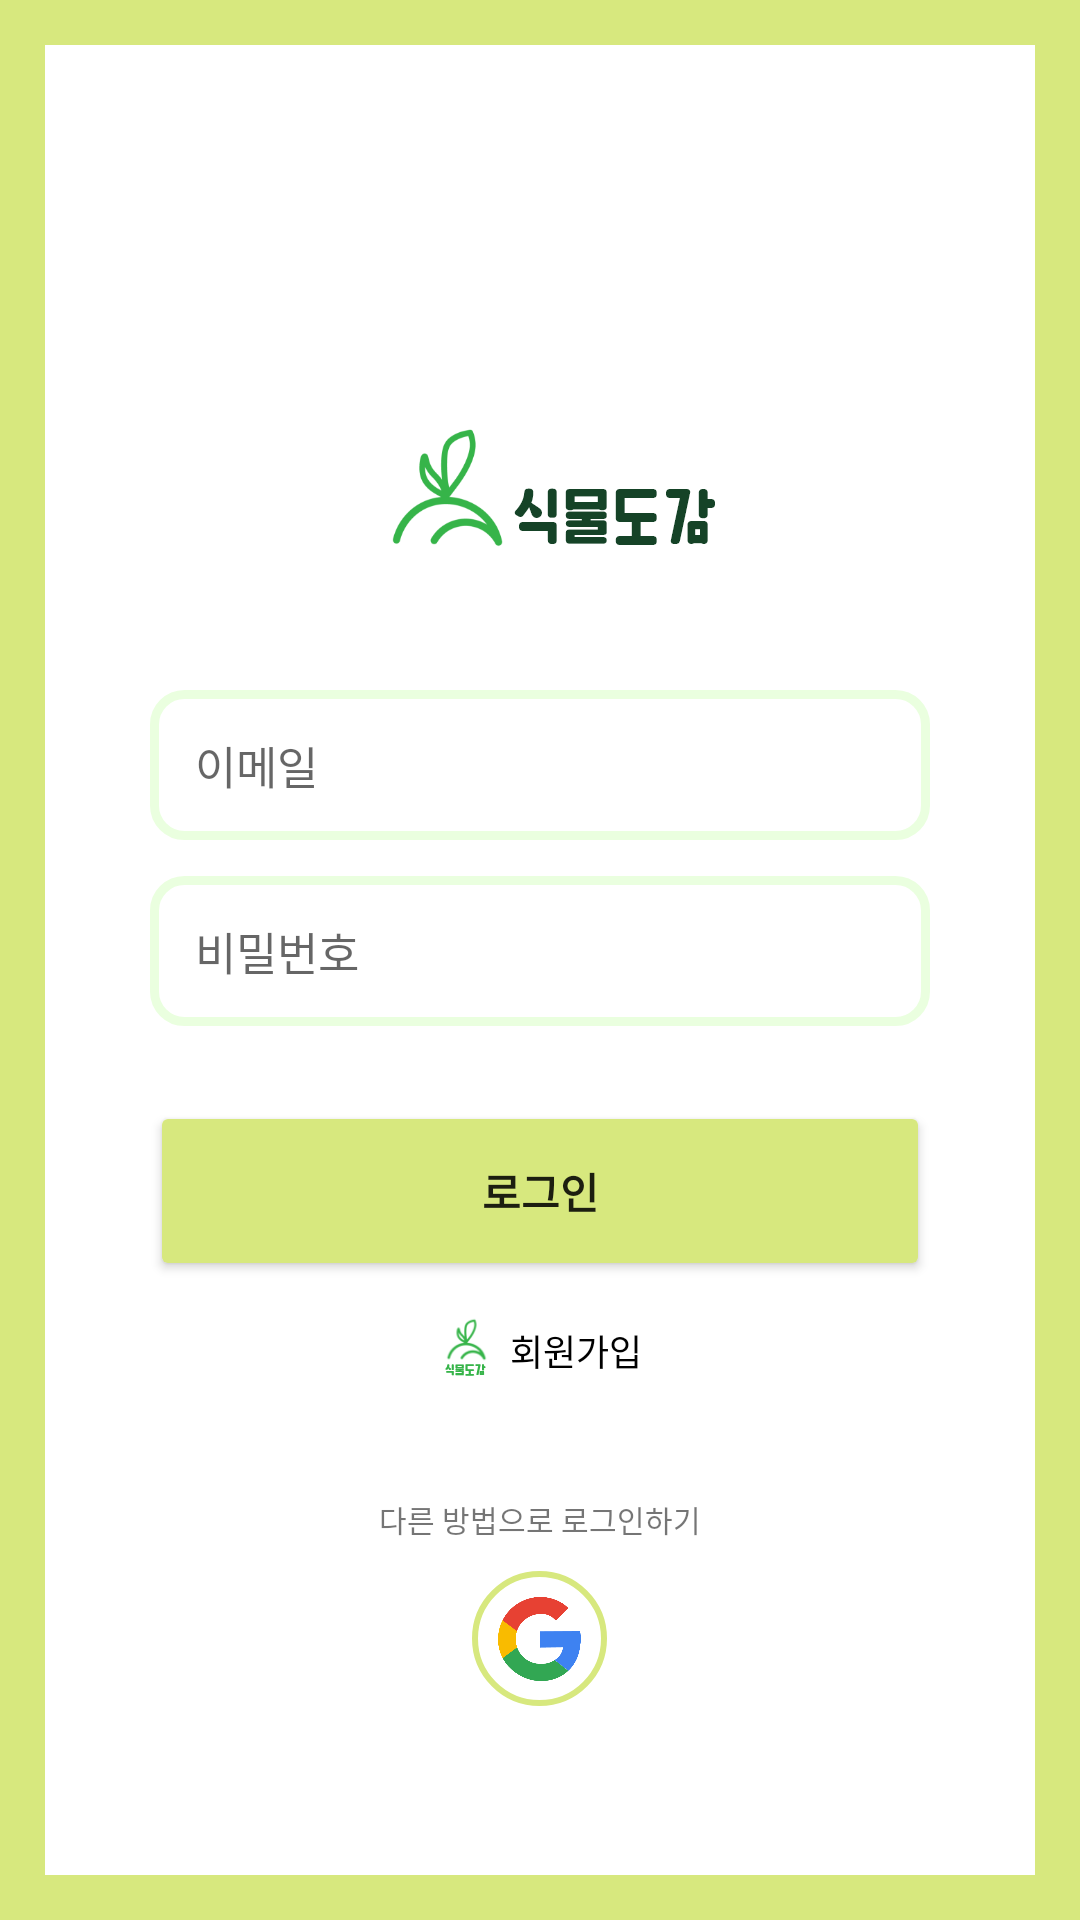

Android layout source for this screen:
<!-- AndroidManifest.xml: application theme Theme.AppPlant -->
<!-- res/layout/login.xml -->
<?xml version="1.0" encoding="utf-8"?>
<LinearLayout xmlns:android="http://schemas.android.com/apk/res/android"
    android:layout_width="match_parent"
    android:layout_height="match_parent"
    xmlns:card_view="http://schemas.android.com/apk/res-auto"
    android:background="@color/main_green"
    android:weightSum="1">

    <LinearLayout
        android:layout_margin="15dp"
        android:layout_width="match_parent"
        android:layout_height="match_parent"
        android:background="@color/white"
        android:layout_weight="1">

        <LinearLayout
            android:layout_width="match_parent"
            android:layout_height="match_parent"
            android:orientation="vertical">

            <ImageView
                android:layout_width="match_parent"
                android:layout_height="wrap_content"
                android:src="@drawable/ic_login_logo"
                android:layout_gravity="center"
                android:layout_marginTop="120dp"/>

            <LinearLayout
                android:layout_width="260dp"
                android:layout_height="50dp"
                android:layout_gravity="center"
                android:background="@drawable/border2"
                android:layout_marginTop="40dp">
                <EditText
                    android:id="@+id/emailInput"
                    android:layout_width="wrap_content"
                    android:layout_height="wrap_content"
                    android:layout_gravity="center"
                    android:background="@null"
                    android:layout_marginLeft="15dp"
                    android:textSize="15sp"
                    android:hint="이메일" />
            </LinearLayout>

            <LinearLayout
                android:layout_width="260dp"
                android:layout_height="50dp"
                android:layout_gravity="center"
                android:background="@drawable/border2"
                android:layout_marginTop="12dp">
                <EditText
                    android:id="@+id/passwordIn"
                    android:layout_width="wrap_content"
                    android:layout_height="wrap_content"
                    android:layout_gravity="center"
                    android:background="@null"
                    android:layout_marginLeft="15dp"
                    android:textSize="15sp"
                    android:hint="비밀번호"
                    android:inputType="textPassword"/>
            </LinearLayout>

            <LinearLayout
                android:layout_width="260dp"
                android:layout_height="60dp"
                android:layout_gravity="center"
                android:layout_marginTop="25dp">

                <Button
                    android:id="@+id/loginBtn"
                    android:layout_width="match_parent"
                    android:layout_height="60dp"
                    android:backgroundTint="@color/main_green"
                    android:text="로그인"
                    android:textStyle="bold"/>
            </LinearLayout>

            <LinearLayout
                android:layout_width="wrap_content"
                android:layout_height="wrap_content"
                android:layout_gravity="center"
                android:layout_marginTop="10dp"
                android:orientation="horizontal">
                <ImageView
                    android:layout_width="wrap_content"
                    android:layout_height="wrap_content"
                    android:src="@drawable/ic_login_logo2"/>

                <TextView
                    android:id="@+id/goJoin"
                    android:layout_width="wrap_content"
                    android:layout_height="wrap_content"
                    android:layout_marginLeft="5dp"
                    android:text="회원가입"
                    android:textSize="12sp"
                    android:layout_gravity="bottom"
                    android:textColor="@color/black"/>

            </LinearLayout>

            <LinearLayout
                android:layout_width="wrap_content"
                android:layout_height="wrap_content"
                android:layout_gravity="center"
                android:layout_marginTop="40dp"
                android:orientation="vertical">

                <TextView
                    android:layout_width="wrap_content"
                    android:layout_height="wrap_content"
                    android:layout_gravity="center"
                    android:text="다른 방법으로 로그인하기"
                    android:textSize="10sp"
                    android:layout_marginBottom="10dp"/>

                <ImageButton
                    android:id="@+id/googleLogin"
                    android:layout_width="45dp"
                    android:layout_height="45dp"
                    android:layout_gravity="center"
                    android:src="@drawable/google_login"
                    android:background="@drawable/circle3"
                    android:scaleType="fitCenter" />

            </LinearLayout>

        </LinearLayout>
    </LinearLayout>

</LinearLayout>
<!-- resources referenced by this layout -->
<resources>
  <color name="black">#FF000000</color>
  <color name="main_green">#D7E87E</color>
  <color name="white">#FFFFFFFF</color>
  <!-- drawable border2 (drawable) -->
  <?xml version="1.0" encoding="utf-8"?>
  <layer-list xmlns:android="http://schemas.android.com/apk/res/android">
  
      <item android:state_focused="false" android:state_pressed="false">
          <shape>
              <solid android:color="@color/white"/>
              <stroke android:color="@color/green"
                  android:width="3dp"/>
              <corners android:radius="10dp" />
          </shape>
      </item>
  
  </layer-list>
  <!-- drawable circle3 (drawable) -->
  <?xml version="1.0" encoding="utf-8"?>
  <selector xmlns:android="http://schemas.android.com/apk/res/android">
  
      <item>
          <shape android:shape="oval">
              <solid android:color="@color/white"/>
              <stroke android:color="@color/main_green" android:width="2dp"/>
              
              <size android:width="50dp" android:height="50dp"/>
          </shape>
      </item>
  </selector>
  <!-- drawable google_login: png bitmap (drawable, 9251 bytes) -->
  <!-- drawable ic_login_logo: png bitmap (drawable-hdpi, 5690 bytes) -->
  <!-- drawable ic_login_logo2: png bitmap (drawable-hdpi, 1516 bytes) -->
  <style name="Theme.AppPlant" parent="Theme.MaterialComponents.Light.NoActionBar">
          
          <item name="colorPrimary">@color/purple_500</item>
          <item name="colorPrimaryVariant">@color/purple_700</item>
          <item name="colorOnPrimary">@color/white</item>
          
          <item name="colorSecondary">@color/teal_200</item>
          <item name="colorSecondaryVariant">@color/teal_700</item>
          <item name="colorOnSecondary">@color/black</item>
          
          <item name="android:statusBarColor" tools:targetApi="l">?attr/colorPrimaryVariant</item>
          
      </style>
  <color name="green">#EAFFDF</color>
  <color name="purple_500">#FF6200EE</color>
  <color name="purple_700">#FF3700B3</color>
  <color name="teal_200">#FF03DAC5</color>
  <color name="teal_700">#FF018786</color>
</resources>
